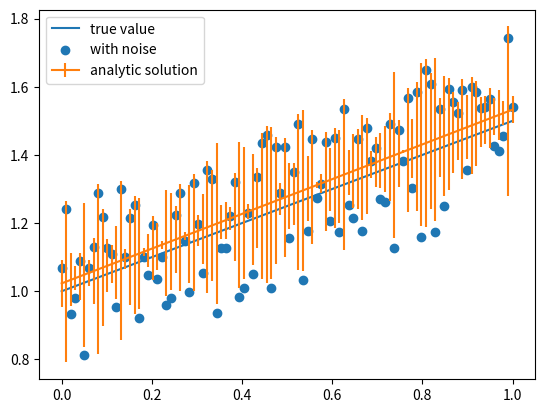

Source code (Python):
import numpy as np
import matplotlib.pyplot as plt
import pandas as pd

N = 100


def solve_analytic(x, y):
    b = np.sum((x - np.mean(x))*(y - np.mean(y))) / np.sum((x - np.mean(x))**2)
    a = np.mean(y) - b*np.mean(x)
    return np.array([a, b])


def main():
    a = 0.5
    b = 1
    x = np.linspace(0, 1, N)
    true_value = a*x + b
    training = true_value + 0.5*(np.random.rand(N) - 0.5)

    w = solve_analytic(x, training)
    y = w[0]+ w[1]*x

    rms = np.abs(true_value - training)
    mse = np.sum(rms**2) / N
    rmse = np.sqrt(mse)
    rse = np.sum((training - y)**2)/np.sum((training - np.mean(training))**2)
    print(mse)
    print(rmse)
    print(1-rse)

    fig, ax = plt.subplots()
    ax.plot(x, true_value, label='true value')
    ax.errorbar(x, y, yerr=rms,label='analytic solution')
    ax.scatter(x, training, label='with noise')
    ax.legend()
    plt.show()


# Press the green button in the gutter to run the script.
if __name__ == '__main__':
    main()
